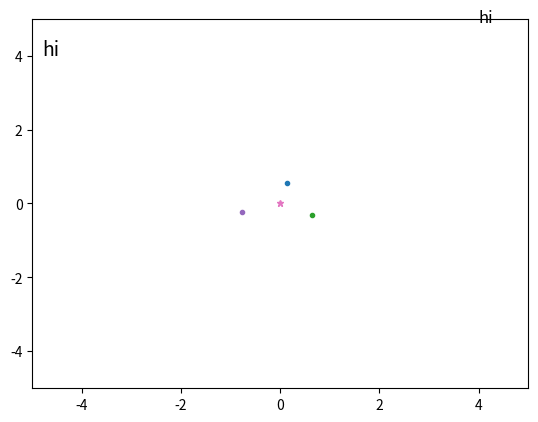

Here is the Python script that generated this plot:
#!/usr/bin/env python3
# -*- coding: utf-8 -*-
"""
Created on Wed Dec 11 11:36:55 2019

@author: christian
"""

import numpy as np
import time
import matplotlib.pyplot as plt
from mpl_toolkits.mplot3d import Axes3D
import matplotlib.animation as animation
import scipy.constants

print('NBody START')

show_phase=False
show_pos=True
dim = 2
#mass = np.array([1,1,1,1,1,1,1],dtype=np.float64)
mass = np.ones(3,dtype=np.float64)

pos = 2*np.random.rand(len(mass),dim)-1
vel = 1*np.random.rand(len(mass),dim)-0.5
'''Figure-8'''
#pos = np.array([[0.9700436,-0.24308753],[-0.9700436,0.24308753],[0,0]],dtype=np.float64)
#vel = np.array([[0.466203685,0.43236573],[0.466203685,0.43236573],[-2*0.466203685,-2*0.43236573]],dtype=np.float64)

no_objects = len(mass)

rows=[]
for i,row in enumerate(vel):
    rows.append(row*mass[i])
rows = np.array(rows)

#vcentre = np.sum(np.multiply(mass,vel),axis=0)/np.sum(mass)
vcentre=np.sum(rows,axis=0)/np.sum(mass)

#print(np.sum(np.multiply(mass,vel),axis=1))
for obj in vel:
    obj-=vcentre

#translate so that COM at 0,0
com_coords=[]    
for i,elem in enumerate(pos):
    com_coords.append(mass[i]*elem)
com_coords = np.sum(com_coords,axis=0)/np.sum(mass)
for obj in pos:
    obj-=com_coords
    
if show_phase==True:
    pos2 = pos
    vel2=vel
dt=0.01

def dydt(y,timestep=dt):
    soften = dt*10 #Soften the gravitational force dependent on the time-step.
    posit = y[0:len(y)-1:2]
    veloc = y[1:len(y):2]
    
    r_matrix = np.zeros((len(mass),len(mass)),dtype=np.object)
    for i in range(len(mass)):
        for j in range(len(mass)):
            if i > j:
                r_val = posit[i]-posit[j]
                r_matrix[j][i] = r_val/(np.linalg.norm(r_val)**3+np.linalg.norm(r_val)*soften**2)
                r_matrix[i][j] = -r_matrix[j][i]

    deriv = np.zeros((len(mass)*2,dim))
    deriv[0:len(deriv)-1:2] = veloc
    deriv_index = np.arange(1,len(mass)*2,2)
    #print(r_matrix)
    
    mult = np.dot(r_matrix,mass)
    for i,item in enumerate(mult):
        deriv[deriv_index[i]] += mult[i]
#    deriv[1:len(deriv):2] *= scipy.constants.G  #Real-world correction
   
    return deriv


fig = plt.figure()
ax1=fig.add_subplot(1,1,1)   
ax1.set_xlim([-5,5])
ax1.set_ylim([-5,5])

#colour_matrix = ['blue','green','red','orange','magenta','cyan','yellow','brown','red','red','red','red','red','red','red']

bodies = []
lines=[]
linepos=np.zeros((10000,len(mass),dim))

for ind,m in enumerate(mass):
    body, = ax1.plot([pos[ind,0]],[pos[ind,1]],'o',#color=colour_matrix[ind],
                     markersize=3*m,zorder=3)
    bodies.append(body)
    line, = ax1.plot([pos[ind,0]],[pos[ind,1]],#color=colour_matrix[ind],
                     zorder=-1,linewidth=0.25,alpha=0.5)
    lines.append(line)
com, = ax1.plot([0],[0],'*',markersize=5 )
time_text = plt.text(0.02,0.9,'hi',fontsize=14,transform=ax1.transAxes)
fps_text = plt.text(0.9,0.99,'hi',fontsize=12,transform=ax1.transAxes)

prev_time= time.time()
times=[]
sim_time = 0
def animate(k):
    global sim_time
    sim_time+=dt
    global prev_time
    global linepos
    y=[]
    
    for i,elem in enumerate(pos):
        y.append(elem)
        y.append(vel[i])
    y=np.array(y)
#    print('y:',y)
    bef = time.time()
    k1 = dt*dydt(y,dt); #print('k1:',k1)
    k2 = dt*dydt(y+k1/2.0,dt); #print('k2:',k2)
    k3 = dt*dydt(y+k2/2.0,dt); #print('k3:',k3)
    k4 = dt*dydt(y+k3,dt)
    #print('k4:',k4)
    dy = k1/6.0 + k2/3.0 +k3/3.0 + k4/6.0
#    print('RK4 calculations: '+str(time.time()-bef))
    
    newpos = dy[0:len(dy)-1:2]
    newvel = dy[1:len(dy):2]
    
    for i in range(len(newpos)):
        pos[i] += newpos[i]
        vel[i] += newvel[i]
    
    times.append(time.time()-prev_time)
    prev_time = time.time()
    
    bef = time.time()
    min_size=3.5

    bef2=time.time()
    max1 = abs(np.max(pos))
    max2 = abs(np.min(pos))
    max_pos = np.max([max1,max2])+2
#    if (max_pos-3) > min_size-2:
#        ax1.set_xlim([-max_pos,max_pos])
#        ax1.set_ylim([-max_pos,max_pos])
#
#    else:
#        ax1.set_xlim([-min_size,min_size])
#        ax1.set_ylim([-min_size,min_size])
#        
#    print('Axis sizing :'+str(time.time()-bef2))
    
    pos_sum=[]
    
    linepos[k] = pos
    
    if 0 in linepos[-1][0]:
        linepos[np.argmin(abs(linepos),axis=0)[0]] = pos
        lil_linepos=linepos[linepos != 0]
        lil_linepos = lil_linepos.reshape(int(len(lil_linepos)/len(mass)/dim),len(mass),dim)
    else:
        linepos=np.delete(linepos,0,axis=0)
        linepos = np.concatenate((linepos,pos[None,...]),axis=0)
        lil_linepos=np.array(linepos)
    for ind,line in enumerate(lines):
        line.set_data(lil_linepos[:,ind,0],lil_linepos[:,ind,1])
    for ind,body in enumerate(bodies):
        body.set_data(pos[ind,0],pos[ind,1])
        pos_sum.append(mass[ind]*pos[ind,:])
    pos_sum = np.array(pos_sum)
    pos_sum=np.sum(pos_sum,axis=0)/np.sum(mass)
    com.set_data(pos_sum[0],pos_sum[1])
    time_text.set_text("Time: {0:.1f}s".format(sim_time))
    fps_text.set_text("FPS: {0:.1f}".format(1/np.mean(times)))
#    print('Cycle complete.')

if show_phase==True:
    fig2 = plt.figure()
    ax2 = fig2.add_subplot(1,1,1)
    p_coords =[]
    
    for m,v in zip(mass,vel):
        p_coords.append(m*v)
    p_coords = np.array(p_coords,dtype=np.float64)
    
    lines2=[]
    linepos2=np.zeros((10000,len(mass),dim))
    
    bods = []
    for ind,coord in enumerate(p_coords):
        bod, = ax2.plot([coord[0]],[coord[1]],marker='o',#color=colour_matrix[ind],
                        markersize= mass[ind],zorder=3)
        bods.append(bod)
        lin, = ax2.plot([coord[0]],[coord[1]],#color=colour_matrix[ind],
                        zorder=-1,linewidth=0.25,alpha=0.5)
        lines2.append(lin)
        
def animate2(k):
    global sim_time
    sim_time+=dt
    global prev_time
    global linepos2
    y=[]
    
    for i,elem in enumerate(pos2):
        y.append(elem)
        y.append(vel2[i])
    y=np.array(y)
#    print('y:',y)
    bef = time.time()
    k1 = dt*dydt(y,dt); #print('k1:',k1)
    k2 = dt*dydt(y+k1/2.0,dt); #print('k2:',k2)
    k3 = dt*dydt(y+k2/2.0,dt); #print('k3:',k3)
    k4 = dt*dydt(y+k3,dt)
    #print('k4:',k4)
    dy = k1/6.0 + k2/3.0 +k3/3.0 + k4/6.0
#    print('RK4 calculations: '+str(time.time()-bef))
    
    newpos = dy[0:len(dy)-1:2]
    newvel = dy[1:len(dy):2]
    
    for i in range(len(newpos)):
        pos2[i] += newpos[i]
        vel2[i] += newvel[i]
    times.append(time.time()-prev_time)
    prev_time = time.time()
    
    bef = time.time()

    p_coords =[]
    for m,v in zip(mass,vel2):
        p_coords.append(m*v)
    p_coords = np.array(p_coords,dtype=np.float64)
    linepos2[k] = p_coords
    
    if 0 in linepos[-1][0]:
        linepos2[np.argmin(abs(linepos2),axis=0)[0]] = p_coords
        short=linepos2[linepos2 != 0]
        short = short.reshape(int(len(short)/len(mass)/dim),len(mass),dim)
    else:
        linepos2=np.delete(linepos2,0,axis=0)
        linepos2 = np.concatenate((linepos2,p_coords[None,...]),axis=0)
        short=np.array(linepos2)
    for i,line2 in enumerate(lines2):
        line2.set_data(short[:,i,0],short[:,i,1])
    for i,bod in enumerate(bods):
        bod.set_data(p_coords[i,0:2])

    max1 = abs(np.max(short))
    max2 = abs(np.min(short))
    max_pos = np.max([max1,max2])+2
    min_size=3.5
    
    if (max_pos-2) > min_size-2 and False:
        ax2.set_xlim([-max_pos,max_pos])
        ax2.set_ylim([-max_pos,max_pos])

    else:
        ax2.set_xlim([-min_size,min_size])
        ax2.set_ylim([-min_size,min_size])
        
if show_phase==True:
    ani2=animation.FuncAnimation(fig2,animate2,interval=0)
if show_pos==True:
    ani=animation.FuncAnimation(fig,animate,interval=0)